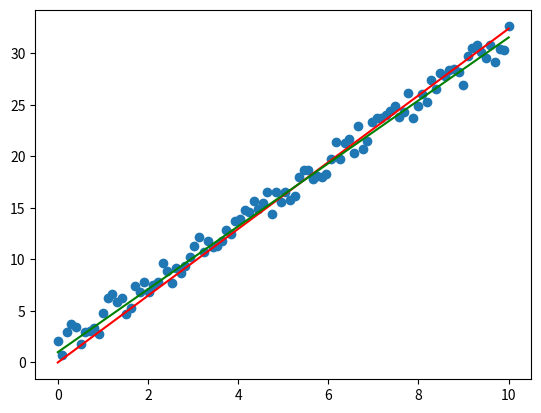

Write Python code to recreate this figure.
from matplotlib import pyplot as plt
import numpy as np


def generate_data_1d(num_points, x_from, x_to, angle, noise):
	X = np.linspace(x_from, x_to, num_points)
	y = X * angle + np.random.rand(num_points) * noise
	return X, y


class LinearRegression:

	def fit(self, X, y):
		"""
		Y = WX
		W = (X^T*X)^(-1)*X^T*Y
		"""
		self.X = X
		self.y = y
		self.y0 = 0

		print('stat learn')

		if len(self.X.shape) > 1: #N-dims
			self.X = self.X.T
			self.W = np.dot(
				np.dot(
					np.linalg.pinv(
						np.dot(self.X.T,self.X)
					), self.X.T),
				self.y
			)
		else: #1-dim
			self.W = np.dot(
				np.dot(1 / (np.dot(self.X.T, self.X)), self.X.T), self.y
			)


	def fit_with_grad_1d(self, X, y, epoches, learn_rate):
		"""
		out = bx
		loss = 1/2M * sum(y - bx)^2
		d(loss)/db = 1/M * sum((y - (y0 + bx))*-x)
		d(loss)/dy0 = 1/M * sum((y - (y0 + bx))*-1)
		b = b - d(loss)/db * rate
		y0 = y0 - 
		"""
		self.X = X
		self.y = y
		self.n = len(X)
		self.W = np.random.rand()
		self.y0 = np.random.rand()
		self.learn_rate = learn_rate

		print('grad learn')

		for _ in range(epoches):
			y_pred = self.W * self.X + self.y0
			dloss_dw = 1 / self.n * sum((y - y_pred) * (-self.X))
			dloss_dy0 = 1 / self.n * sum((y - y_pred) * (-1.0))

			self.W = self.W - dloss_dw * learn_rate
			self.y0 = self.y0 - dloss_dy0 * learn_rate


	def predict(self, X):
		if len(self.W.shape) > 1:
			return np.dot(self.W, X)
		return X * self.W + self.y0



if __name__ == '__main__':
	X, y = generate_data_1d(100, 0, 10, 3.0, 3.0)
	
	clf = LinearRegression()
	clf.fit(X, y)

	clf2 = LinearRegression()
	clf2.fit_with_grad_1d(X, y, epoches=10, learn_rate=0.01)

	X_test = np.linspace(0, 10, 10)
	y_test = clf.predict(X_test)

	X_test2 = np.linspace(0, 10, 10)
	y_test2 = clf2.predict(X_test2)

	plt.scatter(X, y)
	plt.plot(X_test, y_test, c='red')
	plt.plot(X_test2, y_test2, c='green')
	plt.show()
	
	print(clf.W)
	print(clf2.W)
